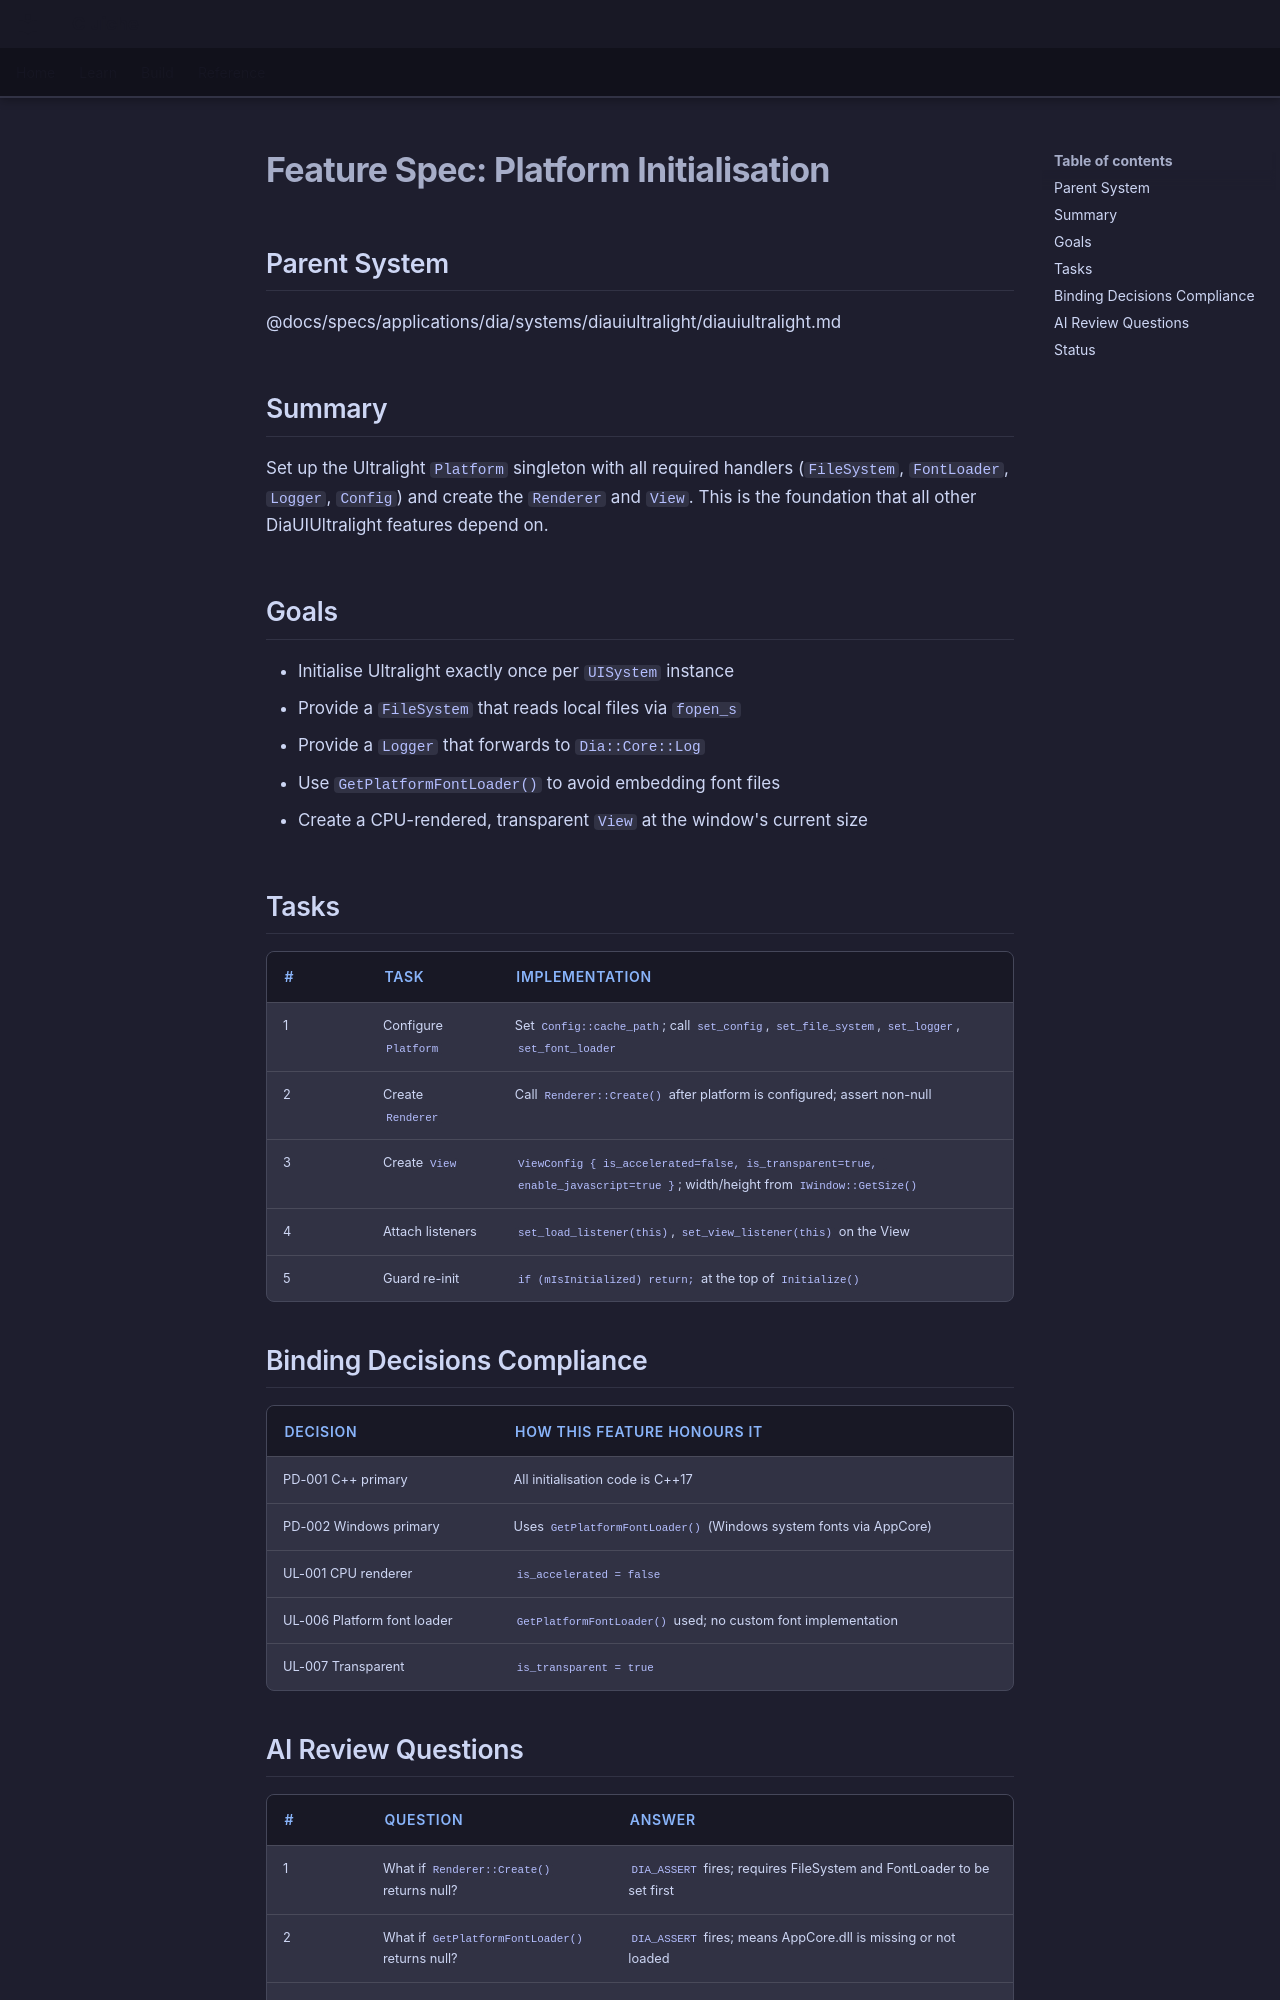

repository: LenihanConor/Cluiche · page: specs/applications/dia/systems/diauiultralight/platform-initialisation/index.html · generator: mkdocs

# Feature Spec: Platform Initialisation

## Parent System
@docs/specs/applications/dia/systems/diauiultralight/diauiultralight.md

## Summary

Set up the Ultralight `Platform` singleton with all required handlers (`FileSystem`, `FontLoader`, `Logger`, `Config`) and create the `Renderer` and `View`. This is the foundation that all other DiaUIUltralight features depend on.

## Goals

- Initialise Ultralight exactly once per `UISystem` instance
- Provide a `FileSystem` that reads local files via `fopen_s`
- Provide a `Logger` that forwards to `Dia::Core::Log`
- Use `GetPlatformFontLoader()` to avoid embedding font files
- Create a CPU-rendered, transparent `View` at the window's current size

## Tasks

| # | Task | Implementation |
|---|---|---|
| 1 | Configure `Platform` | Set `Config::cache_path`; call `set_config`, `set_file_system`, `set_logger`, `set_font_loader` |
| 2 | Create `Renderer` | Call `Renderer::Create()` after platform is configured; assert non-null |
| 3 | Create `View` | `ViewConfig { is_accelerated=false, is_transparent=true, enable_javascript=true }`; width/height from `IWindow::GetSize()` |
| 4 | Attach listeners | `set_load_listener(this)`, `set_view_listener(this)` on the View |
| 5 | Guard re-init | `if (mIsInitialized) return;` at the top of `Initialize()` |

## Binding Decisions Compliance

| Decision | How this feature honours it |
|---|---|
| PD-001 C++ primary | All initialisation code is C++17 |
| PD-002 Windows primary | Uses `GetPlatformFontLoader()` (Windows system fonts via AppCore) |
| UL-001 CPU renderer | `is_accelerated = false` |
| UL-006 Platform font loader | `GetPlatformFontLoader()` used; no custom font implementation |
| UL-007 Transparent | `is_transparent = true` |
